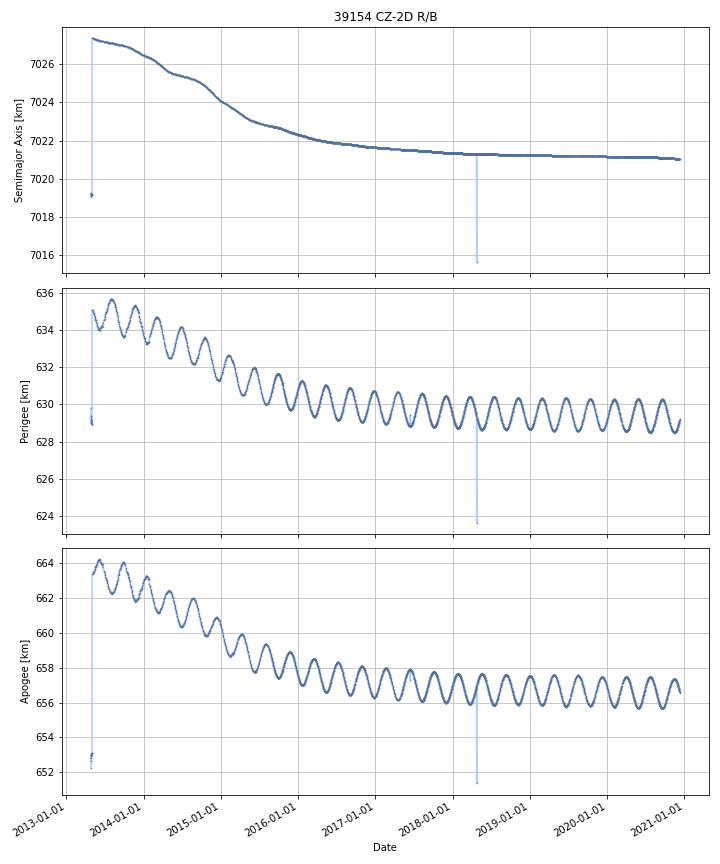

Values plotted in this chart, from the file beside it:
DATE, SEMIMAJOR_AXIS, PERIAPSIS, APOAPSIS, DOT_SEMIMAJOR_AXIS, DOT_PERIAPSIS, DOT_APOAPSIS
2013-04-27, 7019, 629.1, 652.9, , , 
2013-04-28, 7019, 629.2, 652.9, 0.04058, 0.1243, -0.0432
2013-04-29, 7019, 629.1, 653, -0.03242, -0.1673, 0.1024
2013-04-30, 7019, 629, 653.1, 0.004869, -0.08516, 0.0949
2013-05-01, 7019, 628.9, 653.1, -0.01207, -0.02613, 0.001998
2013-05-02, 7027, 635.1, 663.4, 8.223, 6.153, 10.29
2013-05-03, 7027, 635.1, 663.4, -0.004808, -0.01163, 0.002014
2013-05-04, 7027, 635.1, 663.4, -0.004808, -0.01163, 0.002014
2013-05-05, 7027, 635.1, 663.4, -0.004808, -0.01163, 0.002014
2013-05-06, 7027, 635, 663.4, -0.00464, -0.03328, 0.024
2013-05-07, 7027, 635, 663.4, -0.003768, -0.03818, 0.03064
2013-05-08, 7027, 635, 663.5, -0.003055, -0.03445, 0.02834
2013-05-09, 7027, 634.9, 663.5, -0.005261, -0.02595, 0.01543
2013-05-10, 7027, 634.9, 663.5, -0.004541, -0.02075, 0.01167
2013-05-11, 7027, 634.9, 663.5, -0.003119, -0.02103, 0.01479
2013-05-12, 7027, 634.9, 663.5, -0.003375, -0.03909, 0.03234
2013-05-13, 7027, 634.8, 663.6, -0.003699, -0.05028, 0.04288
2013-05-14, 7027, 634.7, 663.6, -0.003229, -0.05708, 0.05062
2013-05-15, 7027, 634.7, 663.7, -0.002607, -0.04689, 0.04168
2013-05-16, 7027, 634.7, 663.7, -0.00312, -0.04591, 0.03967
2013-05-17, 7027, 634.6, 663.8, -0.003881, -0.06173, 0.05397
2013-05-18, 7027, 634.6, 663.8, -0.004053, -0.02817, 0.02007
2013-05-19, 7027, 634.5, 663.8, -0.004631, -0.02707, 0.01781
2013-05-20, 7027, 634.5, 663.8, -0.006489, -0.001818, -0.01116
2013-05-21, 7027, 634.5, 663.8, -0.005944, -0.04892, 0.03703
2013-05-22, 7027, 634.4, 663.9, -0.005406, -0.04784, 0.03703
2013-05-23, 7027, 634.4, 663.9, -0.005112, -0.03244, 0.02222
2013-05-24, 7027, 634.4, 663.9, -0.005264, -0.04131, 0.03078
2013-05-25, 7027, 634.3, 664, -0.005068, -0.06285, 0.05271
2013-05-26, 7027, 634.3, 664, -0.004359, -0.04847, 0.03976
2013-05-27, 7027, 634.2, 664, -0.005051, -0.03576, 0.02565
2013-05-28, 7027, 634.2, 664.1, -0.004783, -0.03951, 0.02994
2013-05-29, 7027, 634.1, 664.1, -0.003804, -0.04599, 0.03839
2013-05-30, 7027, 634.1, 664.1, -0.002985, -0.03026, 0.02429
2013-05-31, 7027, 634.1, 664.1, -0.002695, -0.01483, 0.009438
2013-06-01, 7027, 634.1, 664.2, -0.00289, -0.02154, 0.01576
2013-06-02, 7027, 634.1, 664.2, -0.001982, -0.003473, -0.0004917
2013-06-03, 7027, 634, 664.2, -0.001613, -0.03677, 0.03354
2013-06-04, 7027, 634, 664.2, -0.00372, -8.930282308483584e-05, -0.00735
2013-06-05, 7027, 634, 664.2, -0.002608, -0.01857, 0.01336
2013-06-06, 7027, 634, 664.2, -0.001597, -0.01489, 0.0117
2013-06-07, 7027, 634, 664.2, -0.001131, -0.002477, 0.0002137
2013-06-08, 7027, 634, 664.2, -0.004008, -0.0006964, -0.00732
2013-06-09, 7027, 634, 664.2, -0.003499, 0.03301, -0.04001
2013-06-10, 7027, 634.1, 664.1, -0.004203, 0.07504, -0.08345
2013-06-11, 7027, 634.1, 664.1, -0.004214, 0.01516, -0.02358
2013-06-12, 7027, 634.1, 664, -0.002675, 0.02537, -0.03072
2013-06-13, 7027, 634.2, 664, 0.0009787, 0.03785, -0.03589
2013-06-14, 7027, 634.2, 664, 0.000698, 0.01475, -0.01335
2013-06-15, 7027, 634.2, 664, -0.00181, 0.006677, -0.0103
2013-06-16, 7027, 634.2, 663.9, -0.003304, 0.01603, -0.02264
2013-06-17, 7027, 634.3, 663.9, 0.000549, 0.03796, -0.03686
2013-06-18, 7027, 634.3, 663.9, -0.001737, 0.02615, -0.02963
2013-06-19, 7027, 634.3, 663.9, -0.002545, -0.02599, 0.0209
2013-06-20, 7027, 634.2, 663.9, -0.002545, -0.02599, 0.0209
2013-06-21, 7027, 634.2, 663.9, -0.002545, -0.02599, 0.0209
2013-06-22, 7027, 634.4, 663.7, -0.002994, 0.1901, -0.1961
2013-06-23, 7027, 634.4, 663.7, -0.003146, 0.02467, -0.03096
2013-06-24, 7027, 634.4, 663.7, -0.003146, 0.02467, -0.03096
2013-06-25, 7027, 634.5, 663.7, -0.003146, 0.02467, -0.03096
... 2,725 more rows
